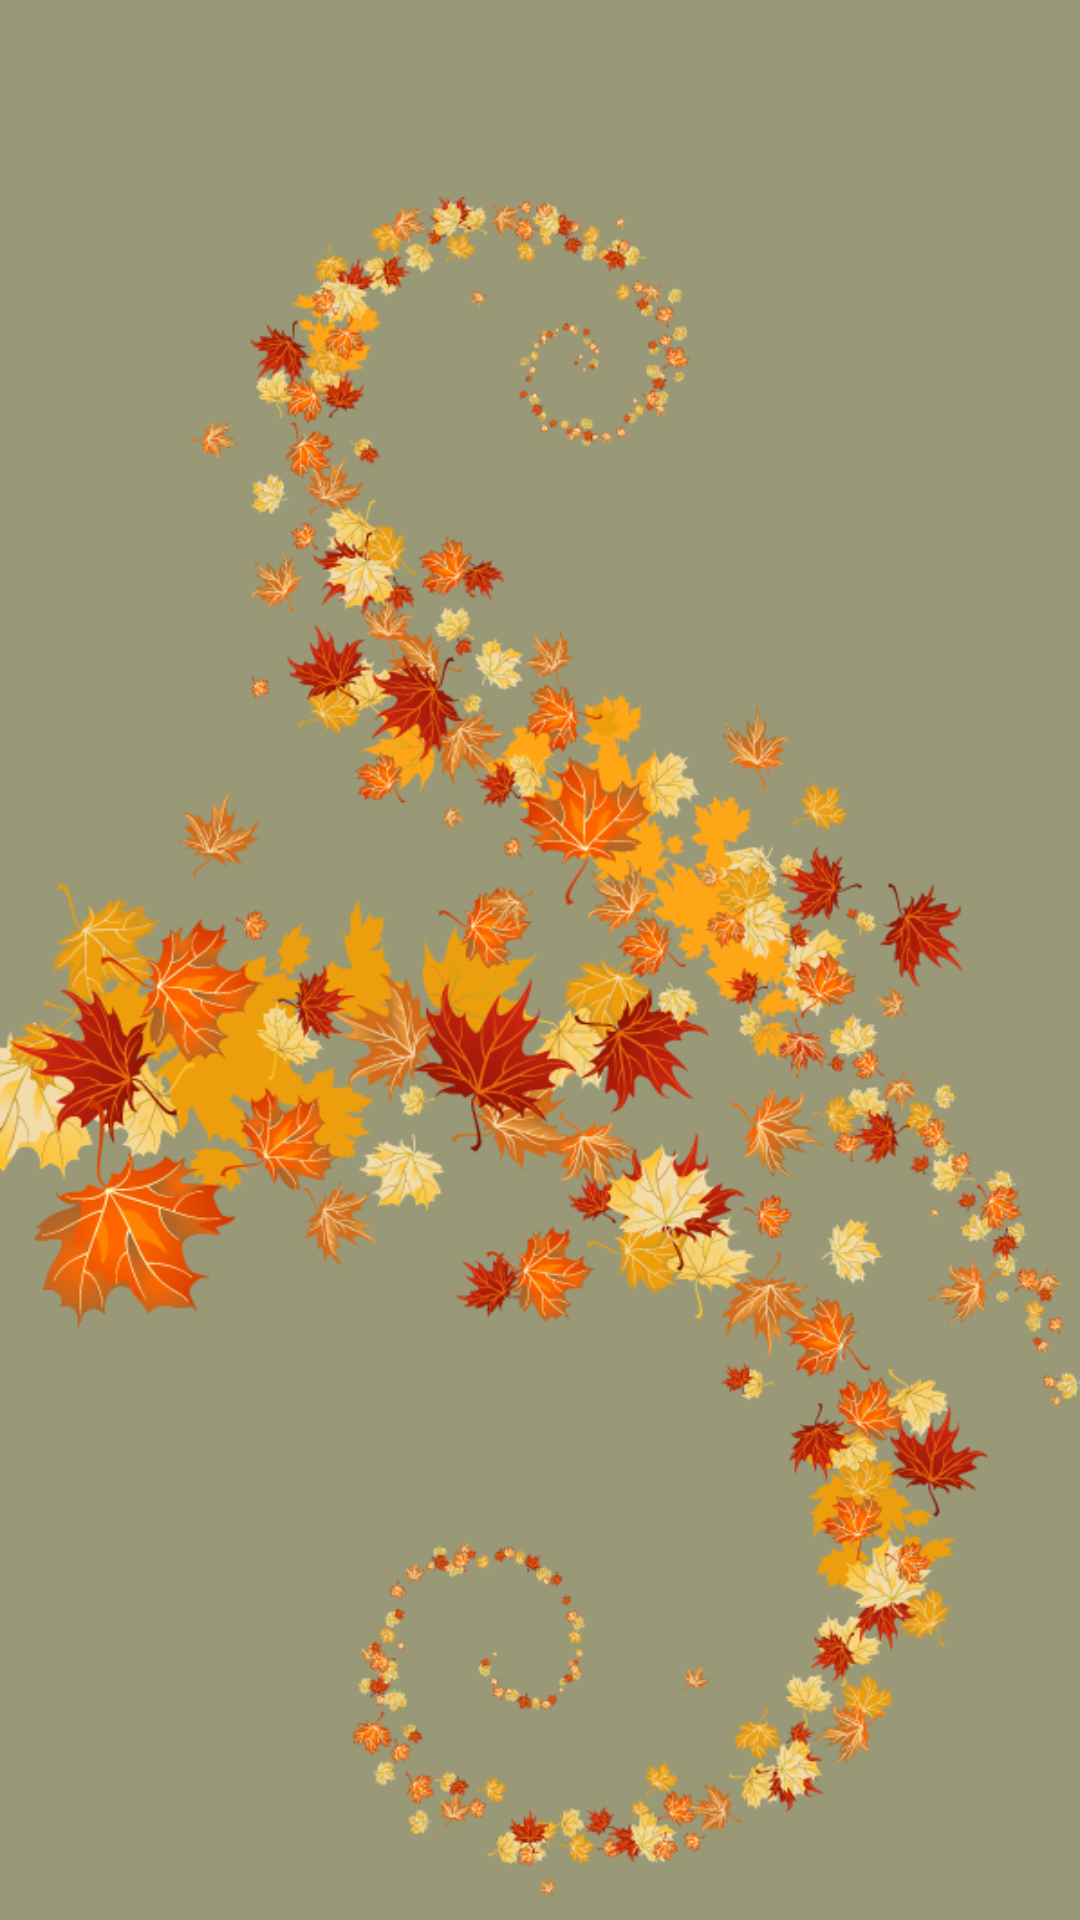

Write the Android layout XML for this screen, with the resource values it uses.
<!-- AndroidManifest.xml: application theme AppTheme -->
<!-- res/layout/fragment_about_developer.xml -->
<?xml version="1.0" encoding="utf-8"?>
<LinearLayout xmlns:android="http://schemas.android.com/apk/res/android"
    xmlns:tools="http://schemas.android.com/tools"
    style="@style/myStyle"
    android:layout_width="match_parent"
    android:layout_height="match_parent"
    android:orientation="vertical"
    tools:ignore="UseCompoundDrawables"
    tools:layout_editor_absoluteX="0dp"
    tools:layout_editor_absoluteY="305dp">

    <TextView
        android:id="@+id/tvAboutDeveloper"
        style="@style/myStyle"
        android:layout_width="match_parent"
        android:layout_height="wrap_content"
        android:layout_marginTop="50dp"
        android:layout_weight="1"
        android:text="@string/sStudentGBU"
        android:textAlignment="center" />

    <ImageView
        android:id="@+id/ivAboutDeveloper"
        android:layout_width="match_parent"
        android:layout_height="wrap_content"
        android:layout_weight="1"
        android:src="@drawable/leaf_leaves"
        android:contentDescription="@string/sTodo" />

</LinearLayout>
<!-- resources referenced by this layout -->
<resources>
  <!-- drawable leaf_leaves: png bitmap (drawable, 328804 bytes) -->
  <string name="sStudentGBU">Student GBU</string>
  <string name="sTodo">TODO</string>
  <style name="myStyle">
          <item name="android:textSize">25dp</item>
          <item name="android:textColor">#ffbf00</item>
          <item name="android:background">#999977</item>
      </style>
  <style name="AppTheme" parent="Theme.AppCompat.Light.DarkActionBar">
          
          <item name="colorPrimary">@color/colorPrimary</item>
          <item name="colorPrimaryDark">@color/colorPrimaryDark</item>
          <item name="colorAccent">@color/colorAccent</item>
      </style>
  <!-- not gathered from this repository: default colours our renderer supplied (Android Studio template values) -->
  <color name="colorPrimary">#FF6200EE</color>
  <color name="colorPrimaryDark">#FF3700B3</color>
  <color name="colorAccent">#FF03DAC5</color>
</resources>
